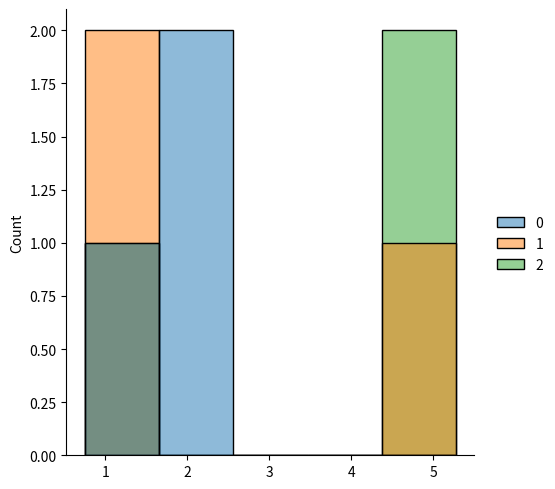

Generate this figure with matplotlib:
#CHI SQUARE DISTRIBUTION

"""
Chi Square distribution is used as a basis to verify the hypothesis.

It has two parameters:
df - (degree of freedom).
size - The shape of the returned array.
"""

from numpy import random
import matplotlib.pyplot as plt
import seaborn as sns

x = random.chisquare(df=2, size=(3,3))
print(x)

#visualization

sns.displot(x)
plt.show()